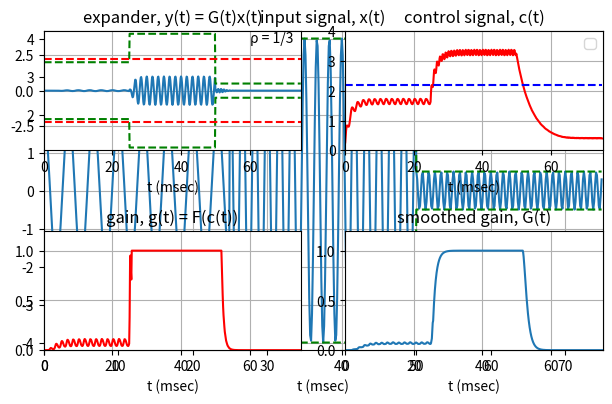

This chart was generated by the following Python code:
import numpy as np
import matplotlib.pyplot as plt

# Defining Input Signal
fs = 8000 # sampling rate
Ts = 1/fs # sampling period

# Defining three sinusoids to be played consecutively
A1 = 2 # Amplitude of first sinusoid
f1 = 300 # f1 = 0.3 kHz
t1 = np.arange(0,0.025,Ts) # t1 from 0 to 25 msec
A2 = 4 # Amplitude of second sinusoid
f2 = 600 # f2 = 0.6 kHz
t2 = np.arange(0.025,0.05,Ts)   # t2 from 25 msec to 50 msec
A3 = 0.5 # Amplitude of third sinusoid
f3 = 1200 # f3 = 1.2 kHz
t3 = np.arange(0.05, 0.075, Ts) # t3 from 50 msec to 75 msec
x = np.concatenate([A1*np.cos(2*np.pi*f1*t1), A2*np.cos(2*np.pi*f2*t2), A3*np.cos(2*np.pi*f3*t3)])

# Create envelope for plotting
envInTop = np.array([A1]*200 + [A2]*200 + [A3]*200)
envInBot = envInTop * -1
t = np.concatenate([t1, t2, t3])

# Plot input 
plt.plot(t*1000, x, t*1000, envInTop, '--g', t*1000, envInBot, '--g')
plt.axis([0, 75, -4.2, 4.2])
plt.legend('x(t)', 'envelope')
plt.text(60,3.5,'f_1 = 0.3 kHz')
plt.text(60,3.0,'f_2 = 0.6 kHz')
plt.text(60,2.5,'f_3 = 1.2 kHz')
plt.xlabel('t (msec)')
plt.title('input signal, x(t)')
plt.grid()
plt.show()

# Gate Design 1
ta = 0.002 # attack time
tr = 0.01 # release time
Aa = np.exp(-2.3*Ts/ta) # attack forgetting factor
Ar = np.exp(-2.3*Ts/tr) #release forgetting factor
p = 10          # rho
c0 = 2.2        # threshold
g1 = 0          # for EMA gain-smoothing filter, g_n
g0 = 0          # g_[n-1]
c = 0           # Control signal
G = 0           #Smoothed gain
N = len(x)      # For limit on n

# Create empty lists for output and plotting output
y = cPlot = gPlot = GPlot = np.array([])
for n in range(N):
    if abs(x[n]) >= c:
        c = Aa*c + (1 - Aa)*abs(x[n])
    else:
        c = Ar*c + (1 - Ar)*abs(x[n])

    # For plotting
    cPlot = np.append(cPlot, c)

    g0 = g1

    if c == 0:
        g1 = 1
    elif c <= c0:
        g1 = (c/c0)**(p-1)
    else:
        g1 = 1
    
    gPlot = np.append(gPlot, g1)   # For plotting

    if g1 <= g0:     # EMA smoothing filter
        G = Aa*G + (1 - Aa)*g1
    else:
        G = Ar*G + (1 - Ar)*g1

    GPlot = np.append(GPlot, G)     # For plotting
    y = np.append(y, G*x[n])        # Output

# Normalize results
y = y/y.max()
m = max(y)      # Maximum value of y
for i in range(len(y)):
    y[i] = y[i]/m

# Plot Results
plt.subplot(2,2,1)
plt.plot(t*1000,y,t*1000,envInTop,'--g',t*1000,envInBot,'--g', t*1000, c0*np.ones(N),'--r',t*1000, -c0*np.ones(N),'--r')
plt.axis([0,75,-4.2,4.2])
plt.xlabel('t (msec)')
plt.title('expander, y(t) = G(t)x(t)')
plt.text(60,3.4,'ρ = 1/3')
plt.grid()

plt.subplot(2,2,2)
plt.plot(t*1000,cPlot,'r',t*1000, c0*np.ones(N),'--b')
plt.axis([0,75,0,4])
plt.xlabel('t (msec)')
plt.title('control signal, c(t)'),
plt.legend('c(t)','c_0')
plt.grid()

plt.subplot(2,2,3)
plt.plot(t*1000,gPlot,'r')
plt.axis([0,75,0,1.2])
plt.xlabel('t (msec)')
plt.title('gain, g(t) = F(c(t))')
plt.grid()

plt.subplot(2,2,4)
plt.plot(t*1000,GPlot)
plt.axis([0,75,0,1.2])
plt.xlabel('t (msec)')
plt.title('smoothed gain, G(t)')
plt.grid()

plt.tight_layout()
plt.show()   